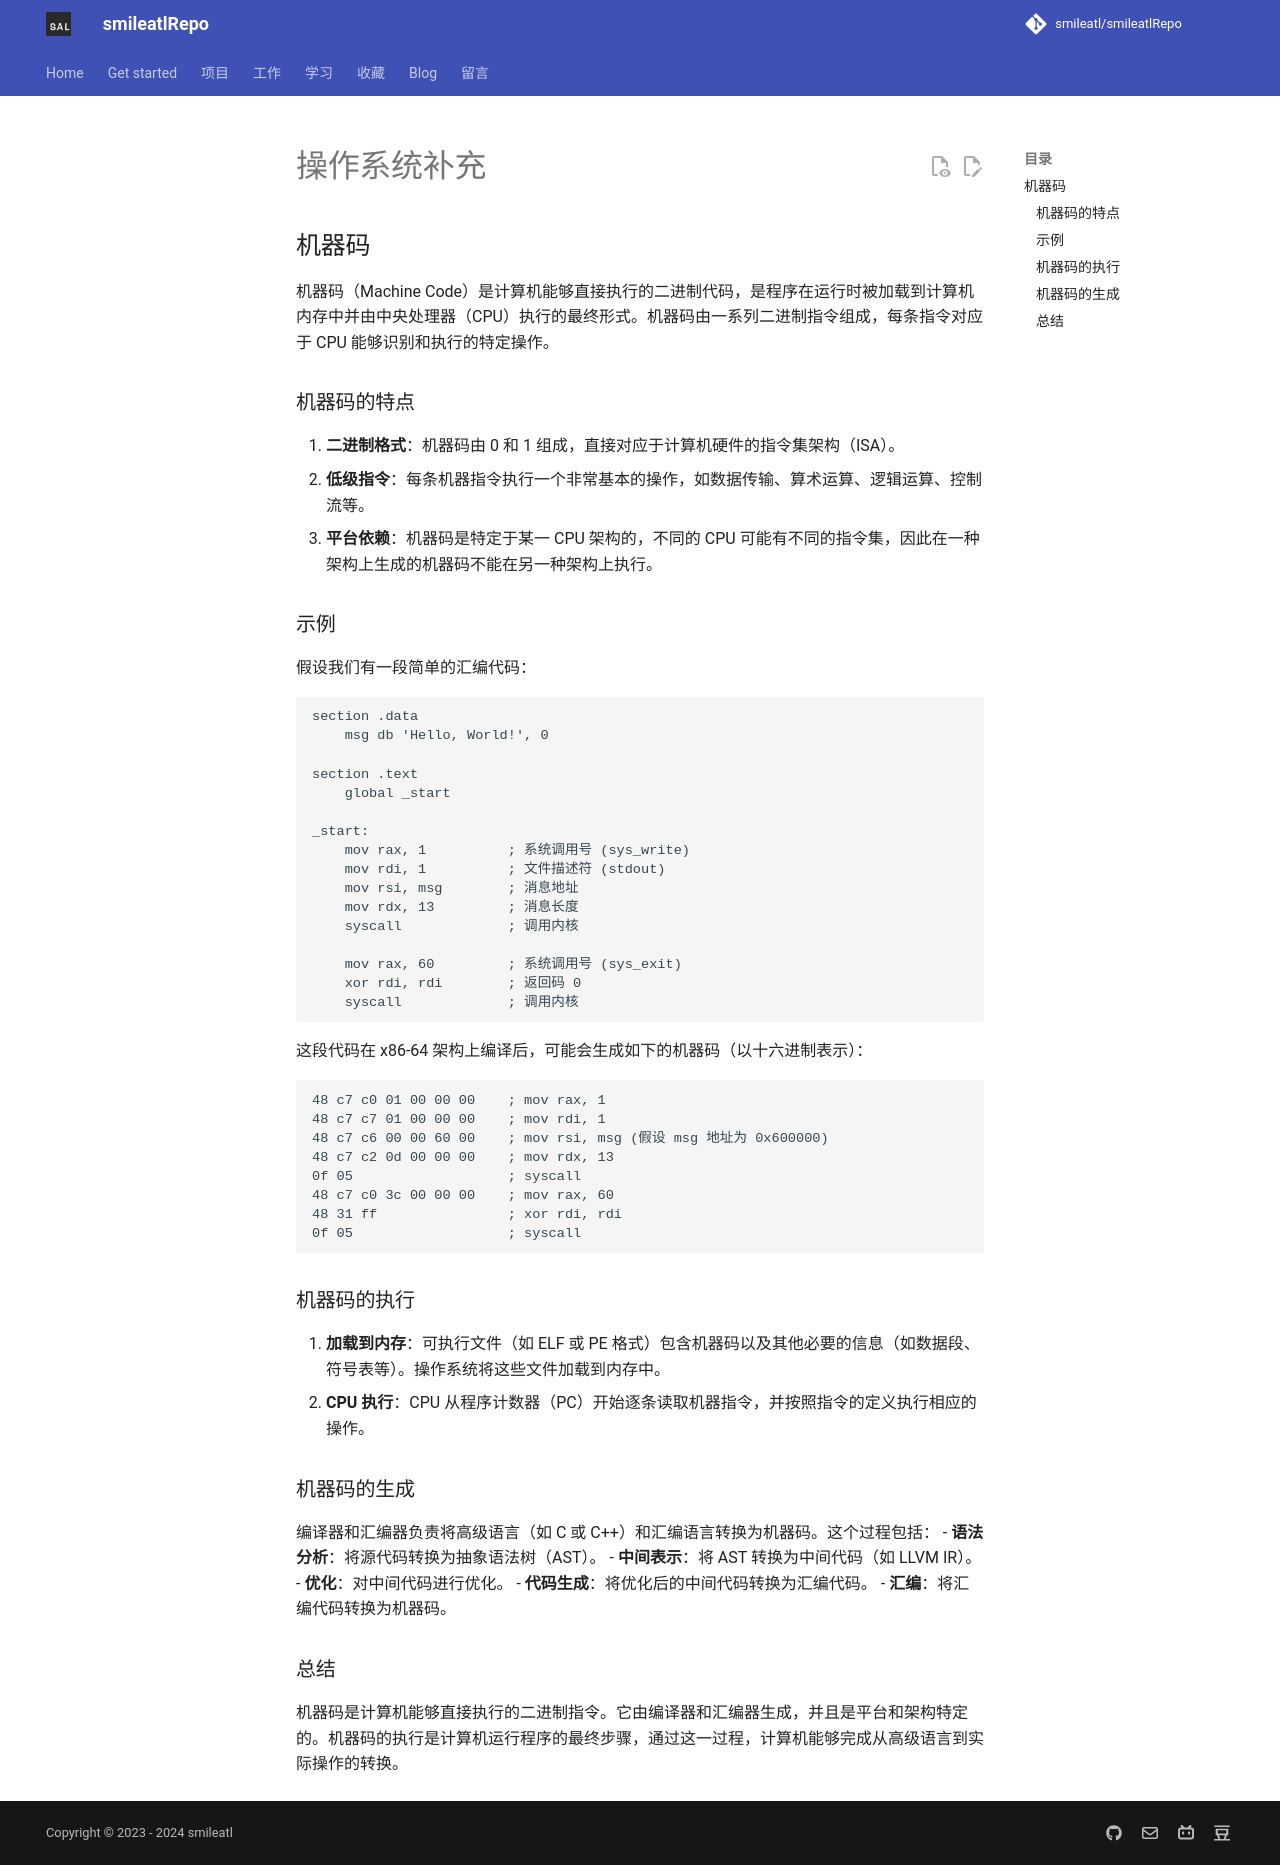

repository: smileatl/smileatlRepo · page: 计算机知识/操作系统/操作系统补充/index.html · generator: mkdocs


## 机器码

机器码（Machine Code）是计算机能够直接执行的二进制代码，是程序在运行时被加载到计算机内存中并由中央处理器（CPU）执行的最终形式。机器码由一系列二进制指令组成，每条指令对应于 CPU 能够识别和执行的特定操作。

### 机器码的特点

1. **二进制格式**：机器码由 0 和 1 组成，直接对应于计算机硬件的指令集架构（ISA）。
2. **低级指令**：每条机器指令执行一个非常基本的操作，如数据传输、算术运算、逻辑运算、控制流等。
3. **平台依赖**：机器码是特定于某一 CPU 架构的，不同的 CPU 可能有不同的指令集，因此在一种架构上生成的机器码不能在另一种架构上执行。

### 示例

假设我们有一段简单的汇编代码：

```assembly
section .data
    msg db 'Hello, World!', 0

section .text
    global _start

_start:
    mov rax, 1          ; 系统调用号 (sys_write)
    mov rdi, 1          ; 文件描述符 (stdout)
    mov rsi, msg        ; 消息地址
    mov rdx, 13         ; 消息长度
    syscall             ; 调用内核

    mov rax, 60         ; 系统调用号 (sys_exit)
    xor rdi, rdi        ; 返回码 0
    syscall             ; 调用内核
```

这段代码在 x86-64 架构上编译后，可能会生成如下的机器码（以十六进制表示）：

```
48 c7 c0 01 00 00 00    ; mov rax, 1
48 c7 c7 01 00 00 00    ; mov rdi, 1
48 c7 c6 00 00 60 00    ; mov rsi, msg (假设 msg 地址为 0x600000)
48 c7 c2 0d 00 00 00    ; mov rdx, 13
0f 05                   ; syscall
48 c7 c0 3c 00 00 00    ; mov rax, 60
48 31 ff                ; xor rdi, rdi
0f 05                   ; syscall
```

### 机器码的执行

1. **加载到内存**：可执行文件（如 ELF 或 PE 格式）包含机器码以及其他必要的信息（如数据段、符号表等）。操作系统将这些文件加载到内存中。
2. **CPU 执行**：CPU 从程序计数器（PC）开始逐条读取机器指令，并按照指令的定义执行相应的操作。

### 机器码的生成

编译器和汇编器负责将高级语言（如 C 或 C++）和汇编语言转换为机器码。这个过程包括：
- **语法分析**：将源代码转换为抽象语法树（AST）。
- **中间表示**：将 AST 转换为中间代码（如 LLVM IR）。
- **优化**：对中间代码进行优化。
- **代码生成**：将优化后的中间代码转换为汇编代码。
- **汇编**：将汇编代码转换为机器码。

### 总结

机器码是计算机能够直接执行的二进制指令。它由编译器和汇编器生成，并且是平台和架构特定的。机器码的执行是计算机运行程序的最终步骤，通过这一过程，计算机能够完成从高级语言到实际操作的转换。
